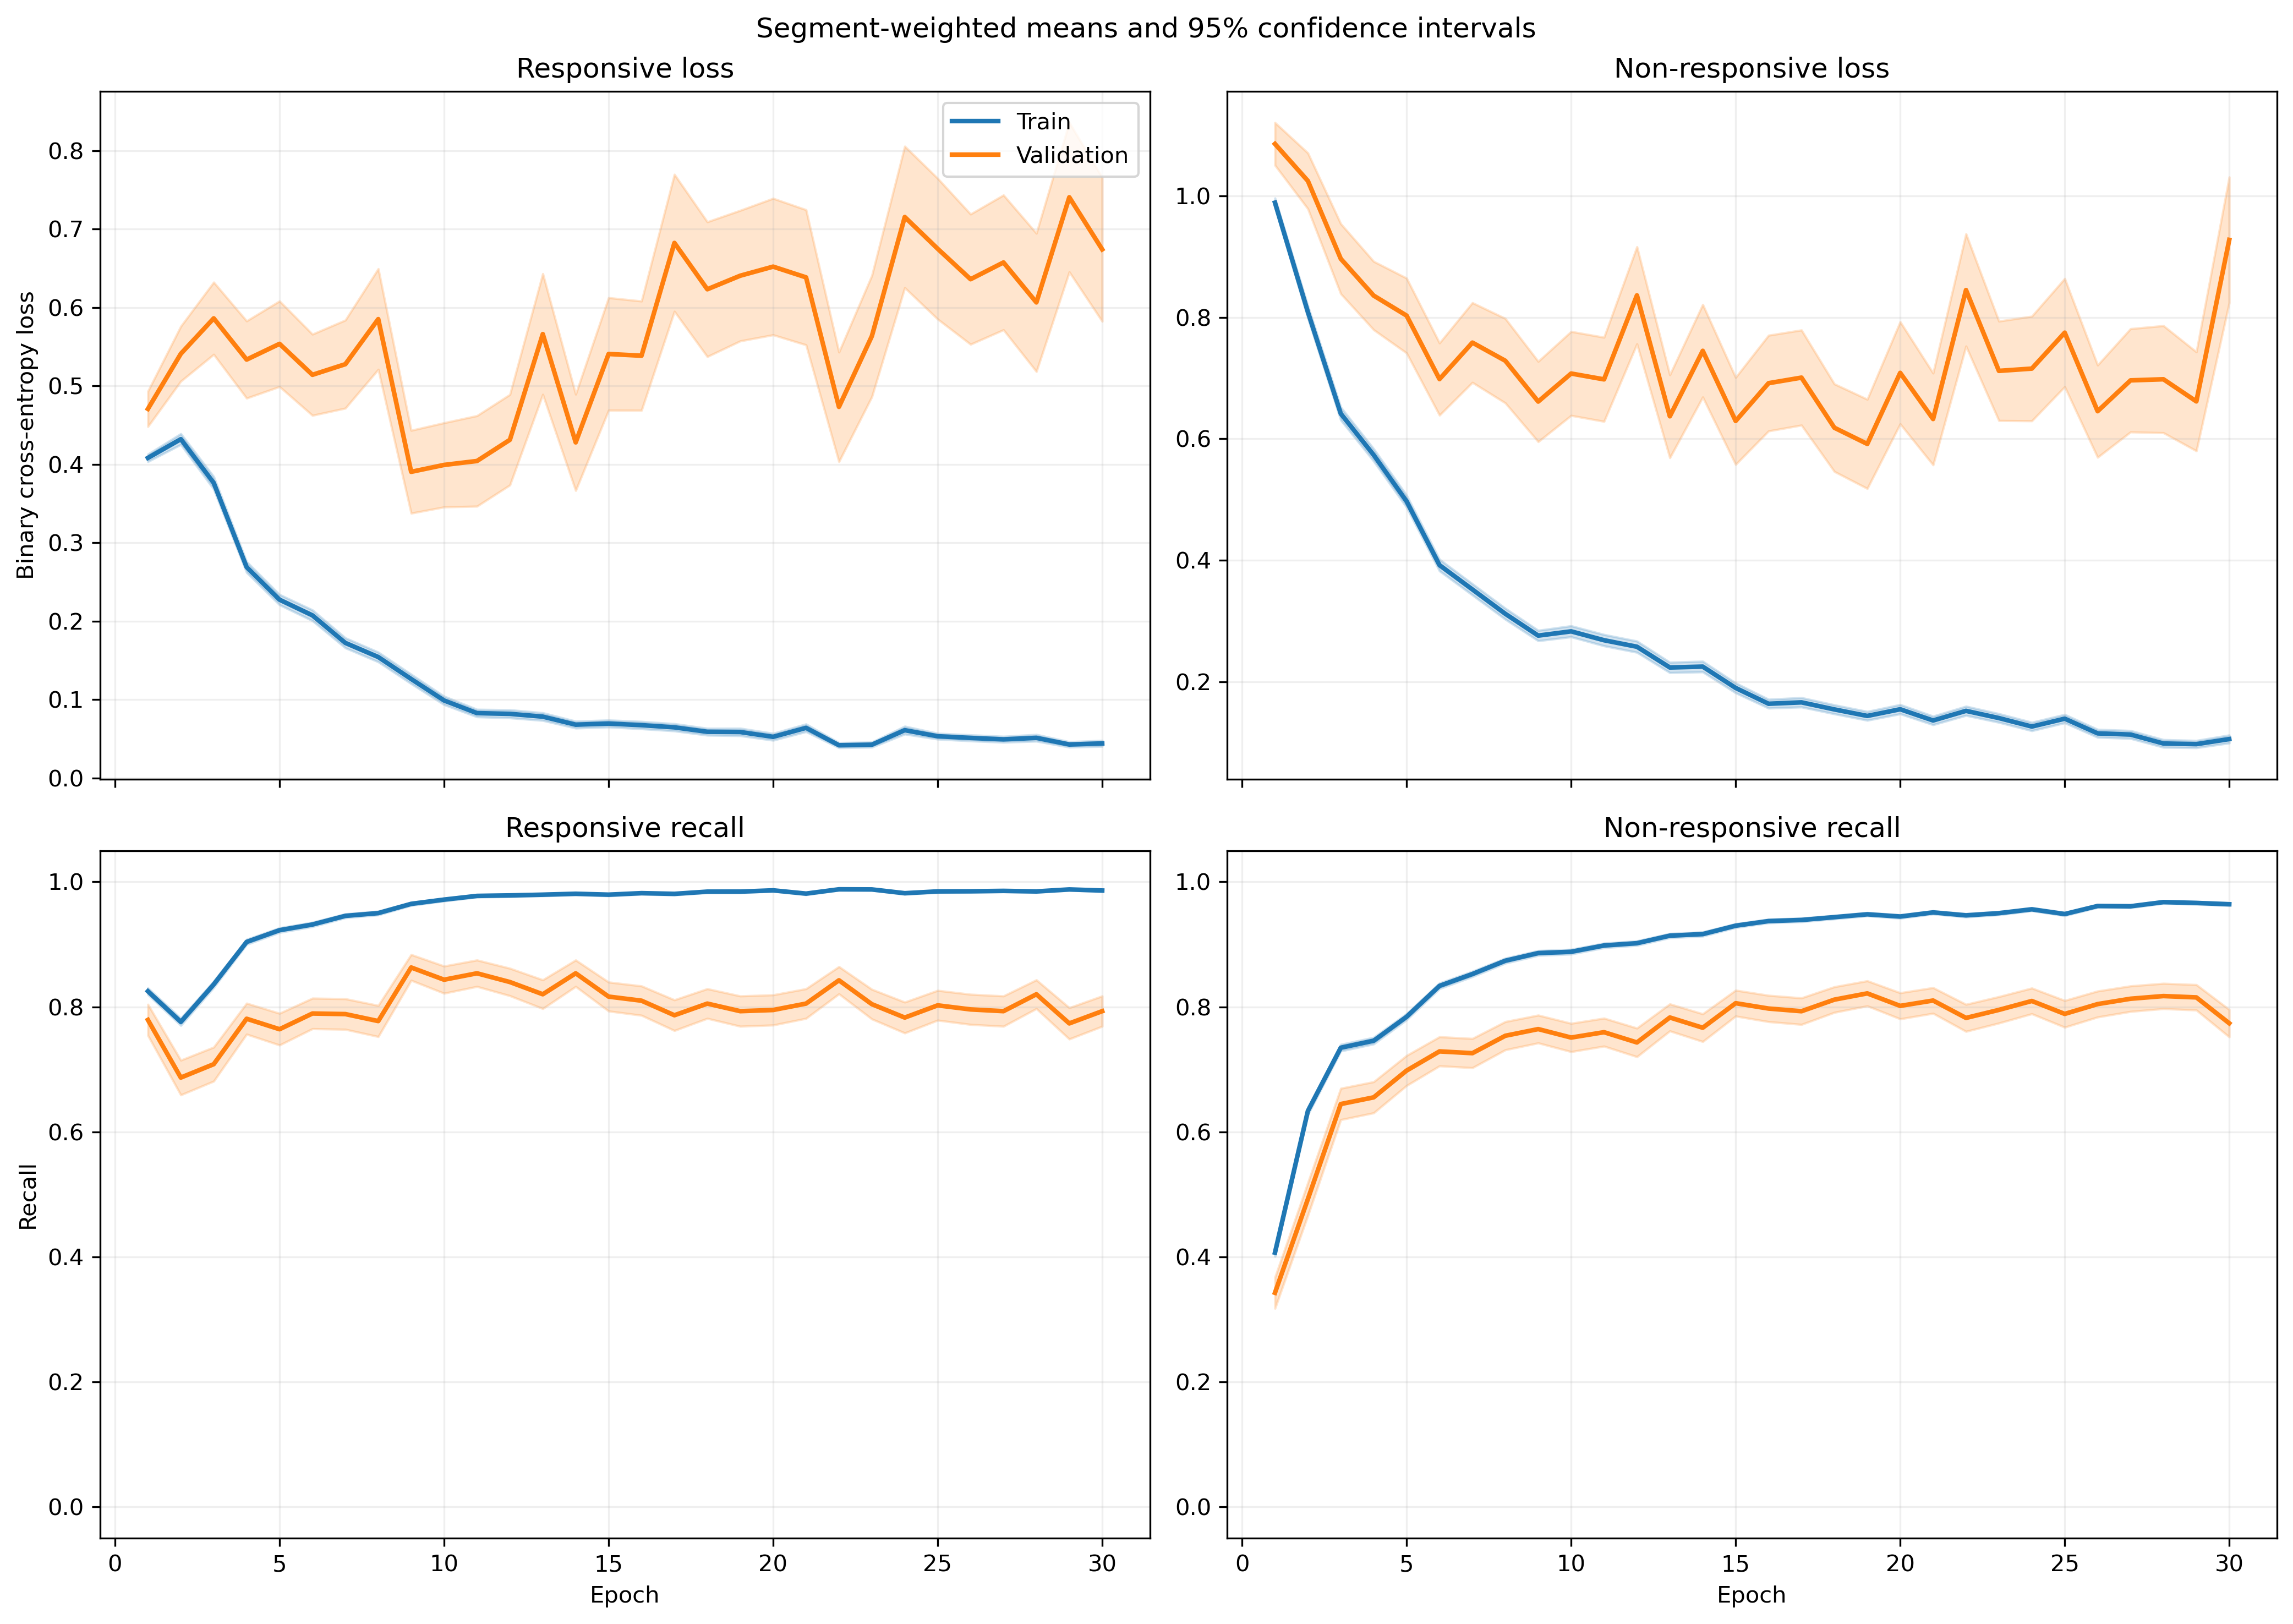

Source data for this figure (header and first rows):
fold, epoch, split, r_loss, r_loss_count, r_loss_sum, r_loss_sum_sq, r_recall, r_recall_count, r_recall_sum, r_recall_sum_sq, nr_loss, nr_loss_count, nr_loss_sum, nr_loss_sum_sq, nr_recall, nr_recall_count, nr_recall_sum, nr_recall_sum_sq
1, 1, train, 0.3704, 1063, 393.8, 243.1, 0.8608, 1063, 915.0, 915.0, 1.072, 1401, 1502, 2167, 0.3669, 1401, 514.0, 514.0
1, 1, validation, 0.124, 10, 1.24, 0.1956, 1.0, 10, 10.0, 10.0, , 0, 0.0, 0.0, , 0, 0.0, 0.0
1, 2, train, 0.4933, 1063, 524.3, 508.7, 0.7573, 1063, 805.0, 805.0, 0.6266, 1401, 877.8, 1094, 0.6952, 1401, 974.0, 974.0
1, 2, validation, 0.1229, 10, 1.229, 0.2682, 1.0, 10, 10.0, 10.0, , 0, 0.0, 0.0, , 0, 0.0, 0.0
1, 3, train, 0.3496, 1063, 371.6, 379, 0.8674, 1063, 922.0, 922.0, 0.5665, 1401, 793.6, 1218, 0.753, 1401, 1055, 1055
1, 3, validation, 0.05588, 10, 0.5588, 0.05168, 1.0, 10, 10.0, 10.0, , 0, 0.0, 0.0, , 0, 0.0, 0.0
1, 4, train, 0.2156, 1063, 229.2, 299.3, 0.9266, 1063, 985.0, 985.0, 0.6273, 1401, 878.9, 1947, 0.7445, 1401, 1043, 1043
1, 4, validation, 0.0294, 10, 0.294, 0.01904, 1.0, 10, 10.0, 10.0, , 0, 0.0, 0.0, , 0, 0.0, 0.0
1, 5, train, 0.1998, 1063, 212.4, 277.2, 0.9389, 1063, 998.0, 998.0, 0.4844, 1401, 678.7, 1358, 0.798, 1401, 1118, 1118
1, 5, validation, 0.02882, 10, 0.2882, 0.01946, 1.0, 10, 10.0, 10.0, , 0, 0.0, 0.0, , 0, 0.0, 0.0
1, 6, train, 0.1591, 1063, 169.1, 175.9, 0.9595, 1063, 1020, 1020, 0.3991, 1401, 559.1, 1004, 0.823, 1401, 1153, 1153
1, 6, validation, 0.03699, 10, 0.3699, 0.03253, 1.0, 10, 10.0, 10.0, , 0, 0.0, 0.0, , 0, 0.0, 0.0
1, 7, train, 0.2069, 1063, 219.9, 289.4, 0.9351, 1063, 994.0, 994.0, 0.256, 1401, 358.6, 611.1, 0.8851, 1401, 1240, 1240
1, 7, validation, 0.04044, 10, 0.4044, 0.08158, 1.0, 10, 10.0, 10.0, , 0, 0.0, 0.0, , 0, 0.0, 0.0
1, 8, train, 0.16, 1063, 170.1, 279.5, 0.9464, 1063, 1006, 1006, 0.4563, 1401, 639.2, 1508, 0.8123, 1401, 1138, 1138
1, 8, validation, 0.03943, 10, 0.3943, 0.07071, 1.0, 10, 10.0, 10.0, , 0, 0.0, 0.0, , 0, 0.0, 0.0
1, 9, train, 0.1672, 1063, 177.8, 370, 0.9417, 1063, 1001, 1001, 0.2774, 1401, 388.6, 931.3, 0.8837, 1401, 1238, 1238
1, 9, validation, 0.007343, 10, 0.07343, 0.001477, 1.0, 10, 10.0, 10.0, , 0, 0.0, 0.0, , 0, 0.0, 0.0
1, 10, train, 0.05648, 1063, 60.04, 76.22, 0.9859, 1063, 1048, 1048, 0.3423, 1401, 479.5, 1191, 0.8665, 1401, 1214, 1214
1, 10, validation, 0.005588, 10, 0.05588, 0.0007706, 1.0, 10, 10.0, 10.0, , 0, 0.0, 0.0, , 0, 0.0, 0.0
1, 11, train, 0.1049, 1063, 111.5, 192.5, 0.9784, 1063, 1040, 1040, 0.1601, 1401, 224.3, 478.4, 0.9372, 1401, 1313, 1313
1, 11, validation, 0.005997, 10, 0.05997, 0.001159, 1.0, 10, 10.0, 10.0, , 0, 0.0, 0.0, , 0, 0.0, 0.0
1, 12, train, 0.2013, 1063, 214, 627.9, 0.9417, 1063, 1001, 1001, 0.1643, 1401, 230.2, 611.1, 0.94, 1401, 1317, 1317
1, 12, validation, 0.006602, 10, 0.06602, 0.001571, 1.0, 10, 10.0, 10.0, , 0, 0.0, 0.0, , 0, 0.0, 0.0
1, 13, train, 0.07524, 1063, 79.98, 179.2, 0.9802, 1063, 1042, 1042, 0.2238, 1401, 313.5, 815.5, 0.9122, 1401, 1278, 1278
1, 13, validation, 0.01634, 10, 0.1634, 0.02183, 1.0, 10, 10.0, 10.0, , 0, 0.0, 0.0, , 0, 0.0, 0.0
1, 14, train, 0.08278, 1063, 87.99, 162.9, 0.9784, 1063, 1040, 1040, 0.1097, 1401, 153.7, 309.8, 0.9536, 1401, 1336, 1336
1, 14, validation, 0.0823, 10, 0.823, 0.628, 0.9, 10, 9.0, 9.0, , 0, 0.0, 0.0, , 0, 0.0, 0.0
1, 15, train, 0.04511, 1063, 47.95, 98.97, 0.9915, 1063, 1054, 1054, 0.2394, 1401, 335.4, 966.3, 0.9143, 1401, 1281, 1281
1, 15, validation, 0.003197, 10, 0.03197, 0.0002682, 1.0, 10, 10.0, 10.0, , 0, 0.0, 0.0, , 0, 0.0, 0.0
1, 16, train, 0.0367, 1063, 39.02, 21.01, 0.9934, 1063, 1056, 1056, 0.218, 1401, 305.4, 670.2, 0.9108, 1401, 1276, 1276
1, 16, validation, 0.004929, 10, 0.04929, 0.0005215, 1.0, 10, 10.0, 10.0, , 0, 0.0, 0.0, , 0, 0.0, 0.0
1, 17, train, 0.04781, 1063, 50.82, 104.3, 0.9849, 1063, 1047, 1047, 0.2361, 1401, 330.8, 962.4, 0.9151, 1401, 1282, 1282
1, 17, validation, 0.002163, 10, 0.02163, 0.000127, 1.0, 10, 10.0, 10.0, , 0, 0.0, 0.0, , 0, 0.0, 0.0
1, 18, train, 0.07497, 1063, 79.69, 136.1, 0.9793, 1063, 1041, 1041, 0.1066, 1401, 149.3, 332.6, 0.9593, 1401, 1344, 1344
1, 18, validation, 0.265, 10, 2.65, 6.842, 0.9, 10, 9.0, 9.0, , 0, 0.0, 0.0, , 0, 0.0, 0.0
1, 19, train, 0.0219, 1063, 23.28, 24.56, 0.9953, 1063, 1058, 1058, 0.2565, 1401, 359.4, 1086, 0.9101, 1401, 1275, 1275
1, 19, validation, 0.001891, 10, 0.01891, 0.0001598, 1.0, 10, 10.0, 10.0, , 0, 0.0, 0.0, , 0, 0.0, 0.0
1, 20, train, 0.02794, 1063, 29.7, 15.24, 0.9953, 1063, 1058, 1058, 0.1894, 1401, 265.3, 524.8, 0.9229, 1401, 1293, 1293
1, 20, validation, 0.02806, 10, 0.2806, 0.06744, 1.0, 10, 10.0, 10.0, , 0, 0.0, 0.0, , 0, 0.0, 0.0
1, 21, train, 0.0255, 1063, 27.1, 52.86, 0.9944, 1063, 1057, 1057, 0.1542, 1401, 216.1, 601.7, 0.9458, 1401, 1325, 1325
1, 21, validation, 0.001716, 10, 0.01716, 7.300182096514618e-05, 1.0, 10, 10.0, 10.0, , 0, 0.0, 0.0, , 0, 0.0, 0.0
1, 22, train, 0.1034, 1063, 109.9, 192.7, 0.9643, 1063, 1025, 1025, 0.1071, 1401, 150, 369.2, 0.9586, 1401, 1343, 1343
1, 22, validation, 0.2916, 10, 2.916, 8.421, 0.9, 10, 9.0, 9.0, , 0, 0.0, 0.0, , 0, 0.0, 0.0
1, 23, train, 0.01293, 1063, 13.74, 5.582, 0.9981, 1063, 1061, 1061, 0.128, 1401, 179.3, 481.4, 0.9515, 1401, 1333, 1333
1, 23, validation, 0.001082, 10, 0.01082, 1.7918337562150555e-05, 1.0, 10, 10.0, 10.0, , 0, 0.0, 0.0, , 0, 0.0, 0.0
1, 24, train, 0.0428, 1063, 45.5, 65.8, 0.9906, 1063, 1053, 1053, 0.1782, 1401, 249.7, 548.8, 0.9365, 1401, 1312, 1312
1, 24, validation, 0.001303, 10, 0.01303, 4.7212667368512484e-05, 1.0, 10, 10.0, 10.0, , 0, 0.0, 0.0, , 0, 0.0, 0.0
1, 25, train, 0.0264, 1063, 28.06, 14.41, 0.9915, 1063, 1054, 1054, 0.1103, 1401, 154.6, 388.6, 0.9586, 1401, 1343, 1343
1, 25, validation, 0.001142, 10, 0.01142, 3.08845571908023e-05, 1.0, 10, 10.0, 10.0, , 0, 0.0, 0.0, , 0, 0.0, 0.0
1, 26, train, 0.01144, 1063, 12.16, 20.67, 0.9991, 1063, 1062, 1062, 0.2449, 1401, 343, 1265, 0.9258, 1401, 1297, 1297
1, 26, validation, 0.0002964, 10, 0.002964, 1.5020116279629292e-06, 1.0, 10, 10.0, 10.0, , 0, 0.0, 0.0, , 0, 0.0, 0.0
1, 27, train, 0.03694, 1063, 39.27, 25.5, 0.9915, 1063, 1054, 1054, 0.09641, 1401, 135.1, 284.8, 0.9629, 1401, 1349, 1349
1, 27, validation, 0.001987, 10, 0.01987, 6.93835045240121e-05, 1.0, 10, 10.0, 10.0, , 0, 0.0, 0.0, , 0, 0.0, 0.0
1, 28, train, 0.02595, 1063, 27.59, 43.09, 0.9944, 1063, 1057, 1057, 0.1169, 1401, 163.8, 401.2, 0.9572, 1401, 1341, 1341
1, 28, validation, 0.0009953, 10, 0.009953, 1.492190108365321e-05, 1.0, 10, 10.0, 10.0, , 0, 0.0, 0.0, , 0, 0.0, 0.0
1, 29, train, 0.02831, 1063, 30.09, 18.33, 0.9906, 1063, 1053, 1053, 0.0984, 1401, 137.9, 375.6, 0.9643, 1401, 1351, 1351
1, 29, validation, 0.00156, 10, 0.0156, 8.027740000215999e-05, 1.0, 10, 10.0, 10.0, , 0, 0.0, 0.0, , 0, 0.0, 0.0
1, 30, train, 0.01847, 1063, 19.63, 6.396, 0.9962, 1063, 1059, 1059, 0.09404, 1401, 131.8, 284.5, 0.9643, 1401, 1351, 1351
1, 30, validation, 0.004587, 10, 0.04587, 0.00113, 1.0, 10, 10.0, 10.0, , 0, 0.0, 0.0, , 0, 0.0, 0.0
... 1,140 more rows
